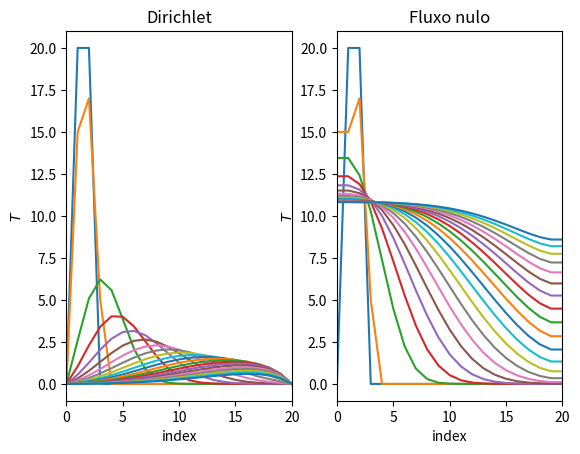

The matplotlib source for this figure:
import numpy as np
import matplotlib.pyplot as plt

# [redacted]
# Exercicio 6

N = 20
t_steps = 200
paint_step = 10
delta_t, delta_x = .05, .5 # Debe verificarse C <= 2s
u = 1
alpha = 1

s = alpha * delta_t / delta_x**2
C = u * delta_t / delta_x

initial = np.zeros(N+1)
initial[1:3] = 20

boundary_dirichlet = (lambda t : 0, lambda t : 0)
boundary_neumann = (lambda t : 0, lambda t : 0)
boundaries = (boundary_dirichlet, boundary_neumann)
boundary_types = ("dirichlet", "neumann")

def diffusion_step(t, T, boundary, boundary_type):
    T_new = np.zeros_like(T)

    T_new[1:-1] = T[1:-1] + C/2 * (T[:-2] - T[2:]) + s * (T[:-2] - 2*T[1:-1] + T[2:])

    if boundary_type == "dirichlet":
        T_new[0], T_new[-1] = boundary[0](t), boundary[-1](t)
    elif boundary_type == "neumann":
        T_new[0], T_new[-1] = T_new[1] - delta_x * boundary[0](t), T_new[-2] - delta_x * boundary[1](t)

    return T_new

fig, axs = plt.subplots(1, 2)
titles = ("Dirichlet", "Fluxo nulo")

for _j, (boundary, boundary_type, ax, title) in enumerate(zip(boundaries, boundary_types, np.ravel(axs), titles)):

    T = initial
    ax.plot(T, ls = "solid")

    ax.set_xlim(left = 0, right = N)

    ax.set_xlabel("index")
    ax.set_ylabel(r"$T$")

    ax.set_title(title)

    for t in range(t_steps):
        
        T = diffusion_step(t, T, boundary, boundary_type)

        if t % paint_step == 0:
            ax.plot(T, ls = "solid")
            plt.pause(0.1)

#fig.savefig("tema8/ex6.pdf", dpi = 300, bbox_inches = "tight")
